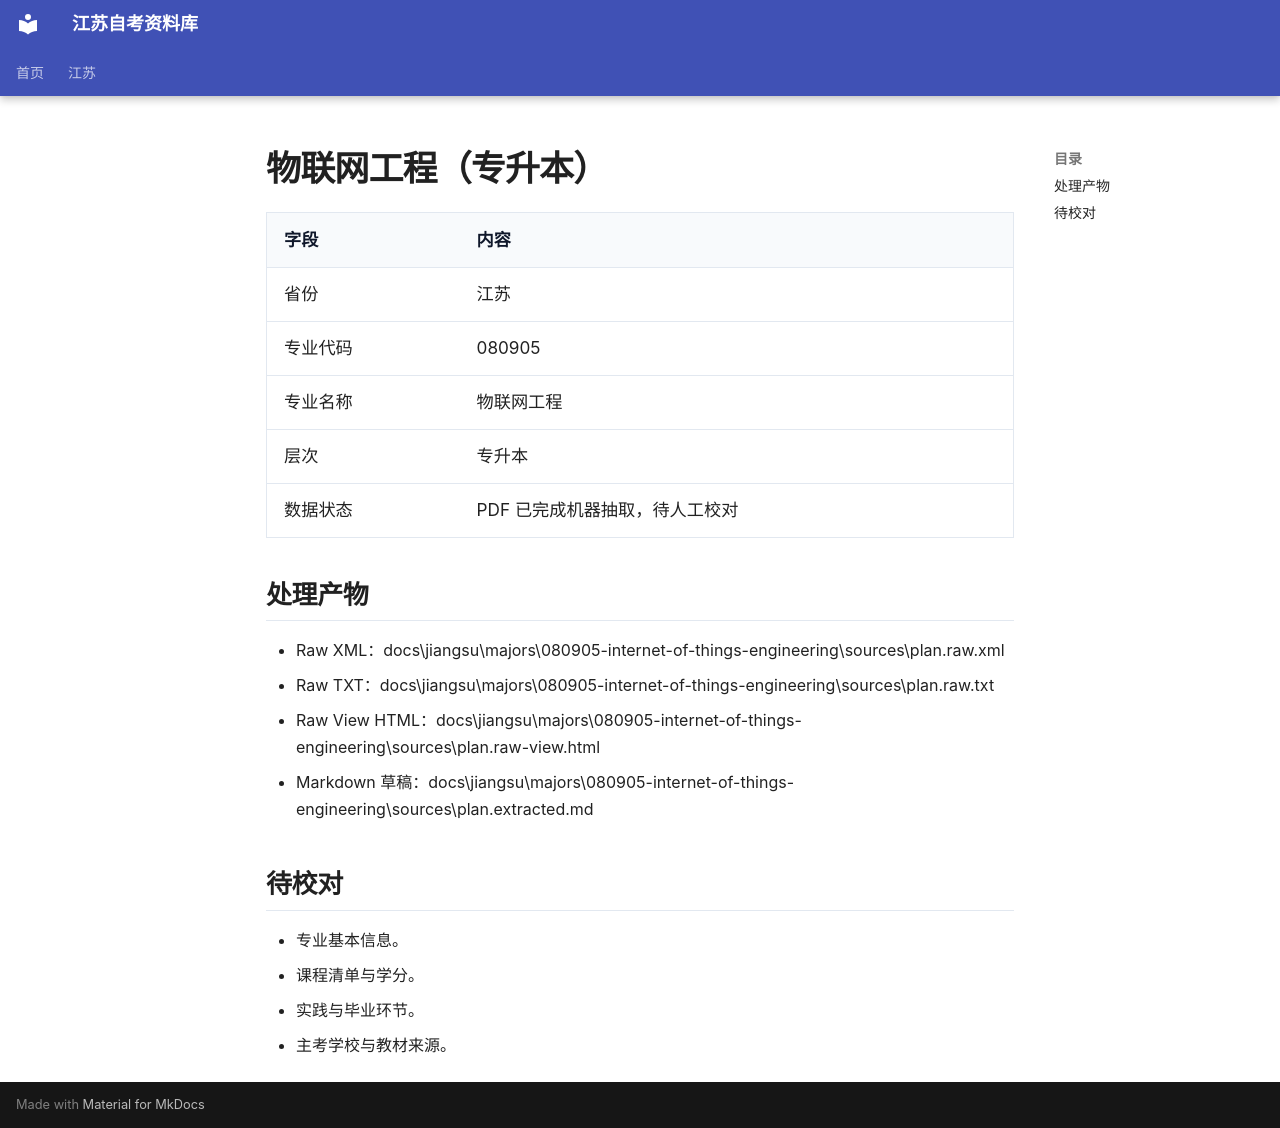

repository: SuperCatQR/jiangsu-zikao-aio · page: jiangsu/majors/080905-internet-of-things-engineering/index.html · generator: mkdocs

# 物联网工程（专升本）

| 字段 | 内容 |
| --- | --- |
| 省份 | 江苏 |
| 专业代码 | 080905 |
| 专业名称 | 物联网工程 |
| 层次 | 专升本 |
| 数据状态 | PDF 已完成机器抽取，待人工校对 |

## 处理产物

- Raw XML：docs\jiangsu\majors\080905-internet-of-things-engineering\sources\plan.raw.xml
- Raw TXT：docs\jiangsu\majors\080905-internet-of-things-engineering\sources\plan.raw.txt
- Raw View HTML：docs\jiangsu\majors\080905-internet-of-things-engineering\sources\plan.raw-view.html
- Markdown 草稿：docs\jiangsu\majors\080905-internet-of-things-engineering\sources\plan.extracted.md

## 待校对

- 专业基本信息。
- 课程清单与学分。
- 实践与毕业环节。
- 主考学校与教材来源。
